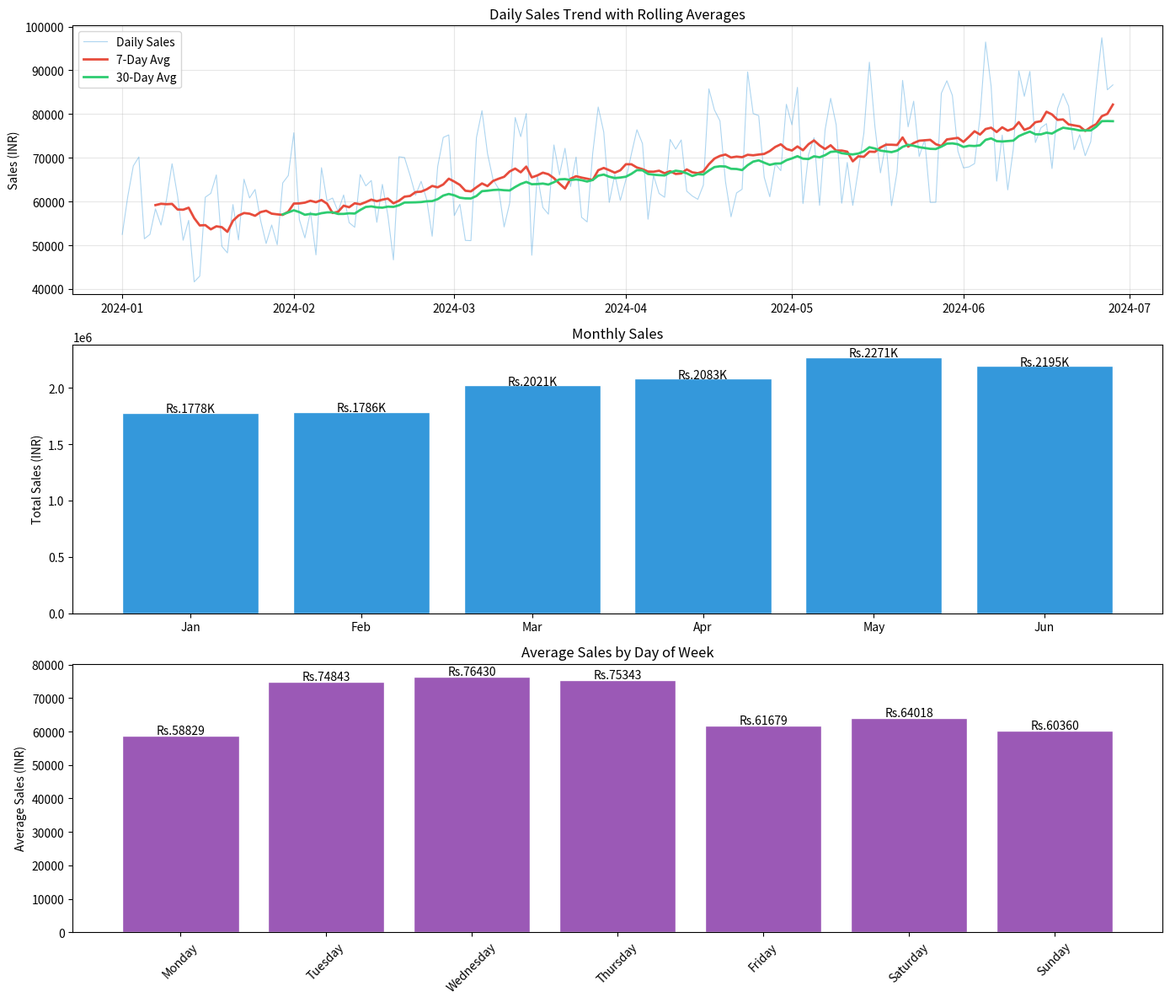

This figure's Python source:
"""
Sales Trend Analysis
Analyzes daily sales data with trend decomposition and forecasting.
Generates its own data. No external files needed.
"""

import pandas as pd
import matplotlib.pyplot as plt
import numpy as np
from datetime import datetime, timedelta

# Generate 180 days of synthetic sales data
np.random.seed(42)
dates = [datetime(2024, 1, 1) + timedelta(days=i) for i in range(180)]

base_sales = 50000
trend = np.linspace(0, 20000, 180)
weekly_seasonality = 1 + 0.3 * np.sin(np.pi * np.arange(180) / 3.5)
weekend_boost = np.array([1.0, 1.0, 1.0, 1.1, 1.2, 1.5, 1.3])  # Mon-Sun
day_of_week = [d.weekday() for d in dates]
day_factors = [weekend_boost[dow] for dow in day_of_week]
noise = np.random.normal(0, 5000, 180)

sales = (base_sales + trend) * weekly_seasonality * np.array(day_factors) + noise
sales = np.maximum(sales, 10000).round(2)

data = {
    'date': dates,
    'sales': sales,
    'day_of_week': [d.strftime('%A') for d in dates],
    'month': [d.strftime('%B') for d in dates],
    'is_weekend': [1 if d.weekday() >= 5 else 0 for d in dates],
}

df = pd.DataFrame(data)

# Calculate rolling averages
df['7_day_avg'] = df['sales'].rolling(window=7).mean()
df['30_day_avg'] = df['sales'].rolling(window=30).mean()

# Month over month comparison
df['month_num'] = pd.to_datetime(df['date']).dt.month
monthly = df.groupby('month_num').agg(
    total_sales=('sales', 'sum'),
    avg_sales=('sales', 'mean'),
    order_count=('sales', 'count')
).round(2)

monthly['mom_change_pct'] = monthly['total_sales'].pct_change() * 100

# Day of week analysis
dow_analysis = df.groupby('day_of_week').agg(
    avg_sales=('sales', 'mean'),
    total_sales=('sales', 'sum')
).round(2)

day_order = ['Monday', 'Tuesday', 'Wednesday', 'Thursday', 'Friday', 'Saturday', 'Sunday']
dow_analysis = dow_analysis.reindex(day_order)

# Visualization
fig, axes = plt.subplots(3, 1, figsize=(14, 12))

# Plot 1: Daily sales with trend
axes[0].plot(df['date'], df['sales'], alpha=0.4, color='#3498db', linewidth=0.8, label='Daily Sales')
axes[0].plot(df['date'], df['7_day_avg'], color='#e74c3c', linewidth=2, label='7-Day Avg')
axes[0].plot(df['date'], df['30_day_avg'], color='#2ecc71', linewidth=2, label='30-Day Avg')
axes[0].set_title('Daily Sales Trend with Rolling Averages')
axes[0].set_ylabel('Sales (INR)')
axes[0].legend()
axes[0].grid(True, alpha=0.3)

# Plot 2: Monthly comparison
months_short = ['Jan', 'Feb', 'Mar', 'Apr', 'May', 'Jun']
axes[1].bar(months_short, monthly['total_sales'], color='#3498db', edgecolor='white')
axes[1].set_title('Monthly Sales')
axes[1].set_ylabel('Total Sales (INR)')
for i, v in enumerate(monthly['total_sales']):
    axes[1].text(i, v + 5000, f'Rs.{v/1000:.0f}K', ha='center')

# Plot 3: Day of week performance
axes[2].bar(dow_analysis.index, dow_analysis['avg_sales'], color='#9b59b6', edgecolor='white')
axes[2].set_title('Average Sales by Day of Week')
axes[2].set_ylabel('Average Sales (INR)')
axes[2].tick_params(axis='x', rotation=45)
for i, v in enumerate(dow_analysis['avg_sales']):
    axes[2].text(i, v + 500, f'Rs.{v:.0f}', ha='center')

plt.tight_layout()
plt.savefig('2_sales_trend_analysis.png', dpi=150, bbox_inches='tight')
print('Saved: 2_sales_trend_analysis.png')

# Print insights
print('\n--- SALES TREND ANALYSIS RESULTS ---')
print(f'Period: {df["date"].min().date()} to {df["date"].max().date()}')
print(f'Total days analyzed: {len(df)}')
print(f'Total revenue: Rs.{df["sales"].sum():,.0f}')
print(f'Average daily sales: Rs.{df["sales"].mean():,.0f}')
print(f'Peak day: Rs.{df["sales"].max():,.0f} on {df.loc[df["sales"].idxmax(), "date"].date()}')
print(f'Lowest day: Rs.{df["sales"].min():,.0f} on {df.loc[df["sales"].idxmin(), "date"].date()}')

best_day = dow_analysis['avg_sales'].idxmax()
worst_day = dow_analysis['avg_sales'].idxmin()
print(f'\nBest performing day: {best_day} (Rs.{dow_analysis.loc[best_day, "avg_sales"]:,.0f})')
print(f'Worst performing day: {worst_day} (Rs.{dow_analysis.loc[worst_day, "avg_sales"]:,.0f})')

if len(monthly) >= 2:
    latest_month = monthly.iloc[-1]
    prev_month = monthly.iloc[-2]
    change = latest_month['total_sales'] - prev_month['total_sales']
    pct = (change / prev_month['total_sales']) * 100
    direction = 'up' if change > 0 else 'down'
    print(f'\nMonth over month: {direction} {abs(pct):.1f}% (Rs.{abs(change):,.0f})')

print('\nAction: Schedule marketing pushes on low-performing days.')
print('Action: Investigate what drove peak days and replicate.')
print('Done.')

df.to_csv('sales_trend_output.csv', index=False)
print('\nExported: sales_trend_output.csv')
